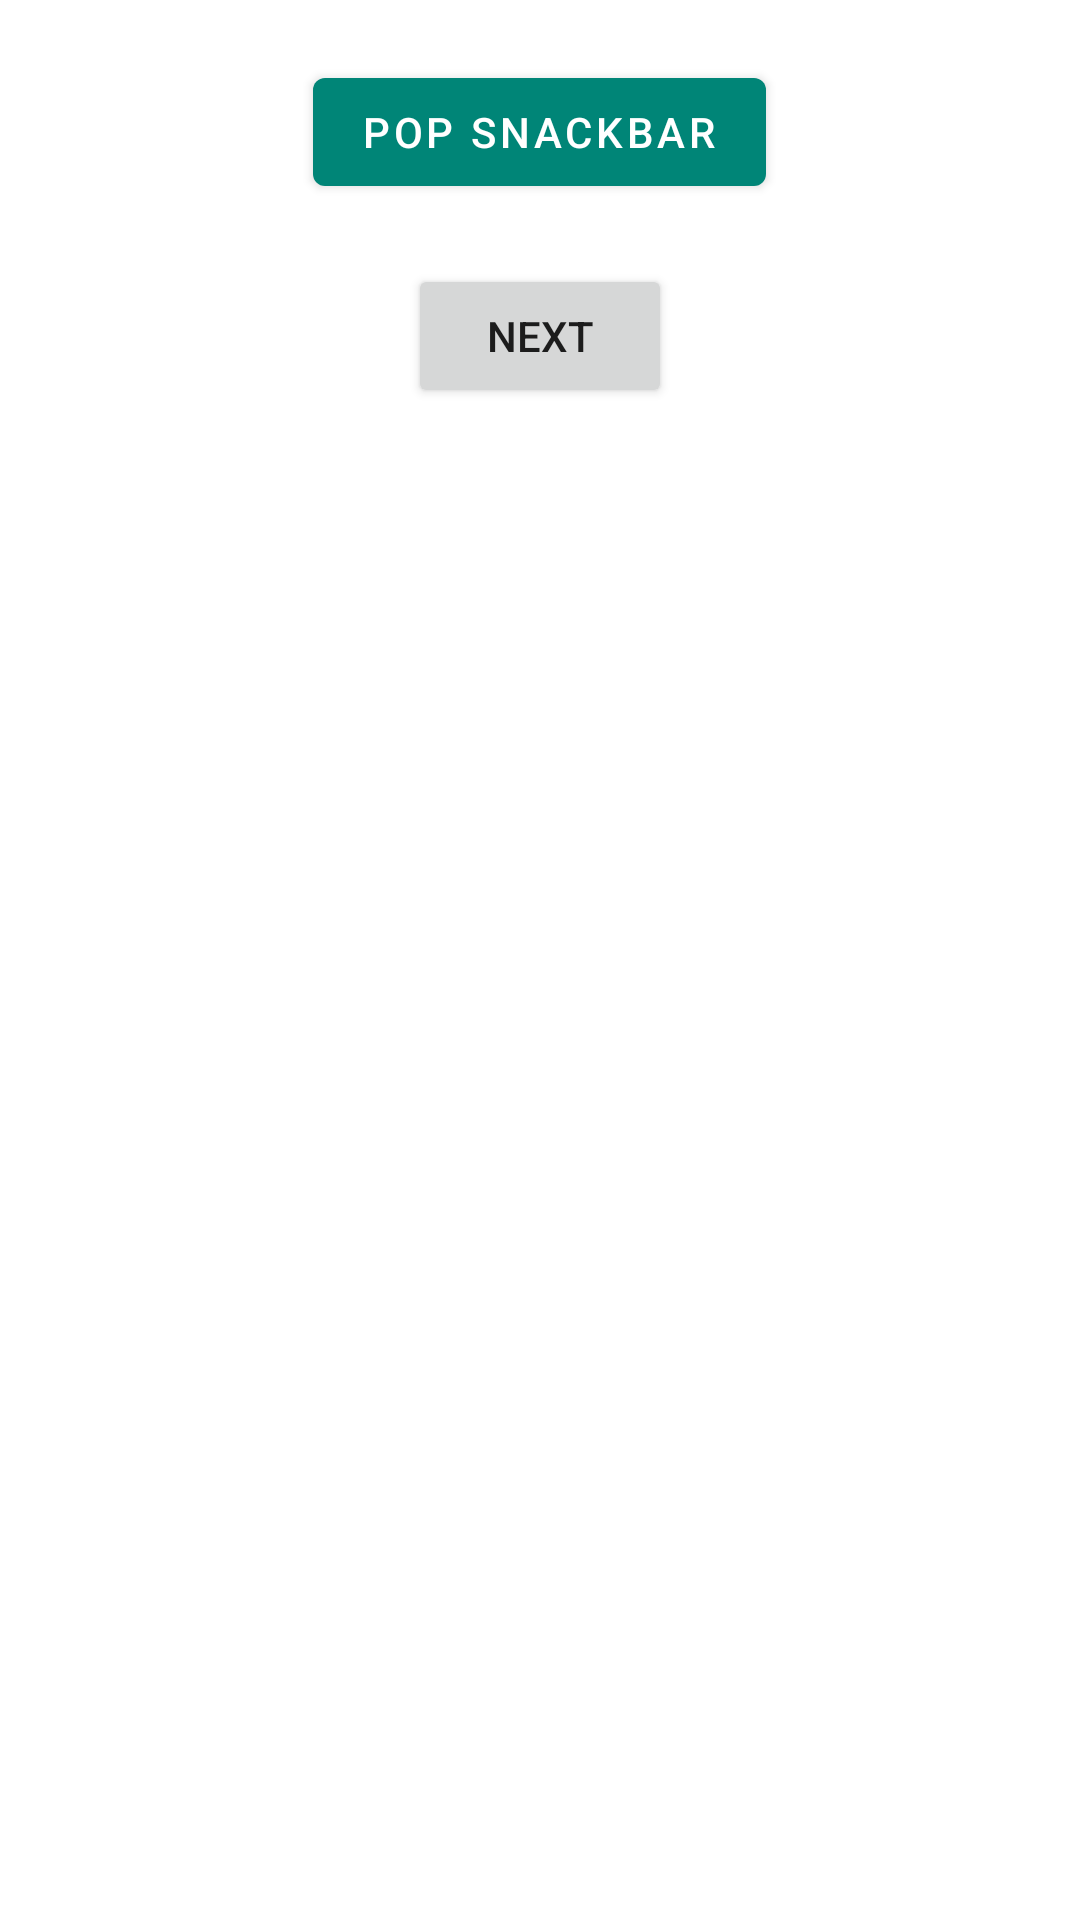

This screen was rendered from an Android layout file. Write that file and the resources it references.
<!-- AndroidManifest.xml: application theme AppTheme -->
<!-- res/layout/activity_test.xml -->
<?xml version="1.0" encoding="utf-8"?>
<LinearLayout xmlns:android="http://schemas.android.com/apk/res/android"
    xmlns:app="http://schemas.android.com/apk/res-auto"
    xmlns:tools="http://schemas.android.com/tools"
    android:layout_width="match_parent"
    android:layout_height="match_parent"
    android:orientation="vertical"
    tools:context=".Activity.TestActivity">


    <com.google.android.material.button.MaterialButton
        style="@style/Widget.MaterialComponents.Button"
        android:layout_width="wrap_content"
        android:layout_height="wrap_content"
        android:layout_gravity="center"
        android:layout_margin="20dp"
        android:onClick="customSnackBar"
        android:text="Pop Snackbar" />

    <Button
        android:id="@+id/button2"
        android:layout_width="wrap_content"
        android:layout_height="wrap_content"
        android:layout_gravity="center"
        android:text="Next" />
</LinearLayout>
<!-- resources referenced by this layout -->
<resources>
  <style name="AppTheme" parent="Theme.MaterialComponents.Light.NoActionBar">
          
          <item name="colorPrimary">@color/colorPrimary</item>
          <item name="colorPrimaryDark">@color/colorPrimaryDark</item>
          <item name="colorAccent">@color/colorAccent</item>
          <item name="android:windowAnimationStyle">@style/CustomAnimation</item>
      </style>
  <color name="colorPrimary">#008577</color>
  <color name="colorPrimaryDark">#00574B</color>
  <color name="colorAccent">#D81B60</color>
  <style name="CustomAnimation" parent="@android:style/Animation.Activity">
          <item name="android:activityOpenEnterAnimation">@anim/slide_in_right</item>
          <item name="android:activityCloseEnterAnimation">@anim/slide_in_left</item>
          <item name="android:activityOpenExitAnimation">@anim/slide_out_left</item>
          <item name="android:activityCloseExitAnimation">@anim/slide_out_right</item>
      </style>
</resources>
